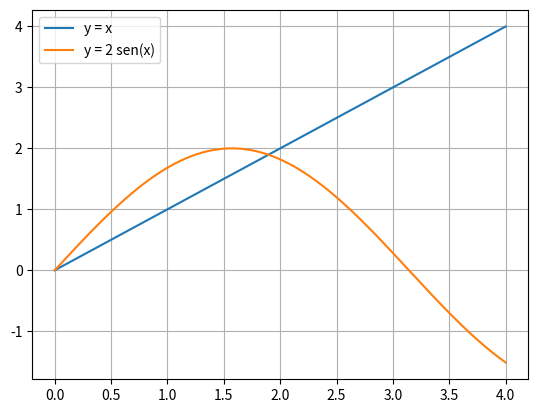

Write the Python code that produced this figure.
import numpy as np
import matplotlib.pyplot as plt
import math


# ---------------------
# Letra A - Gráfico
# ---------------------

x = np.linspace(0,4,400)

y1 = x
y2 = 2*np.sin(x)

plt.plot(x,y1,label="y = x")
plt.plot(x,y2,label="y = 2 sen(x)")

plt.legend()
plt.grid()

plt.show()


# ---------------------
# Letra B - Método da bisseção
# ---------------------

def f(x):
    return x - 2*math.sin(x)

def bissecao(f,a,b,tol=1e-5):

    while (b-a)/2 > tol:

        p = (a+b)/2

        if f(a)*f(p) < 0:
            b = p
        else:
            a = p

    return (a+b)/2


raiz = bissecao(f,1,2)

print("Primeira solução positiva:",raiz)
